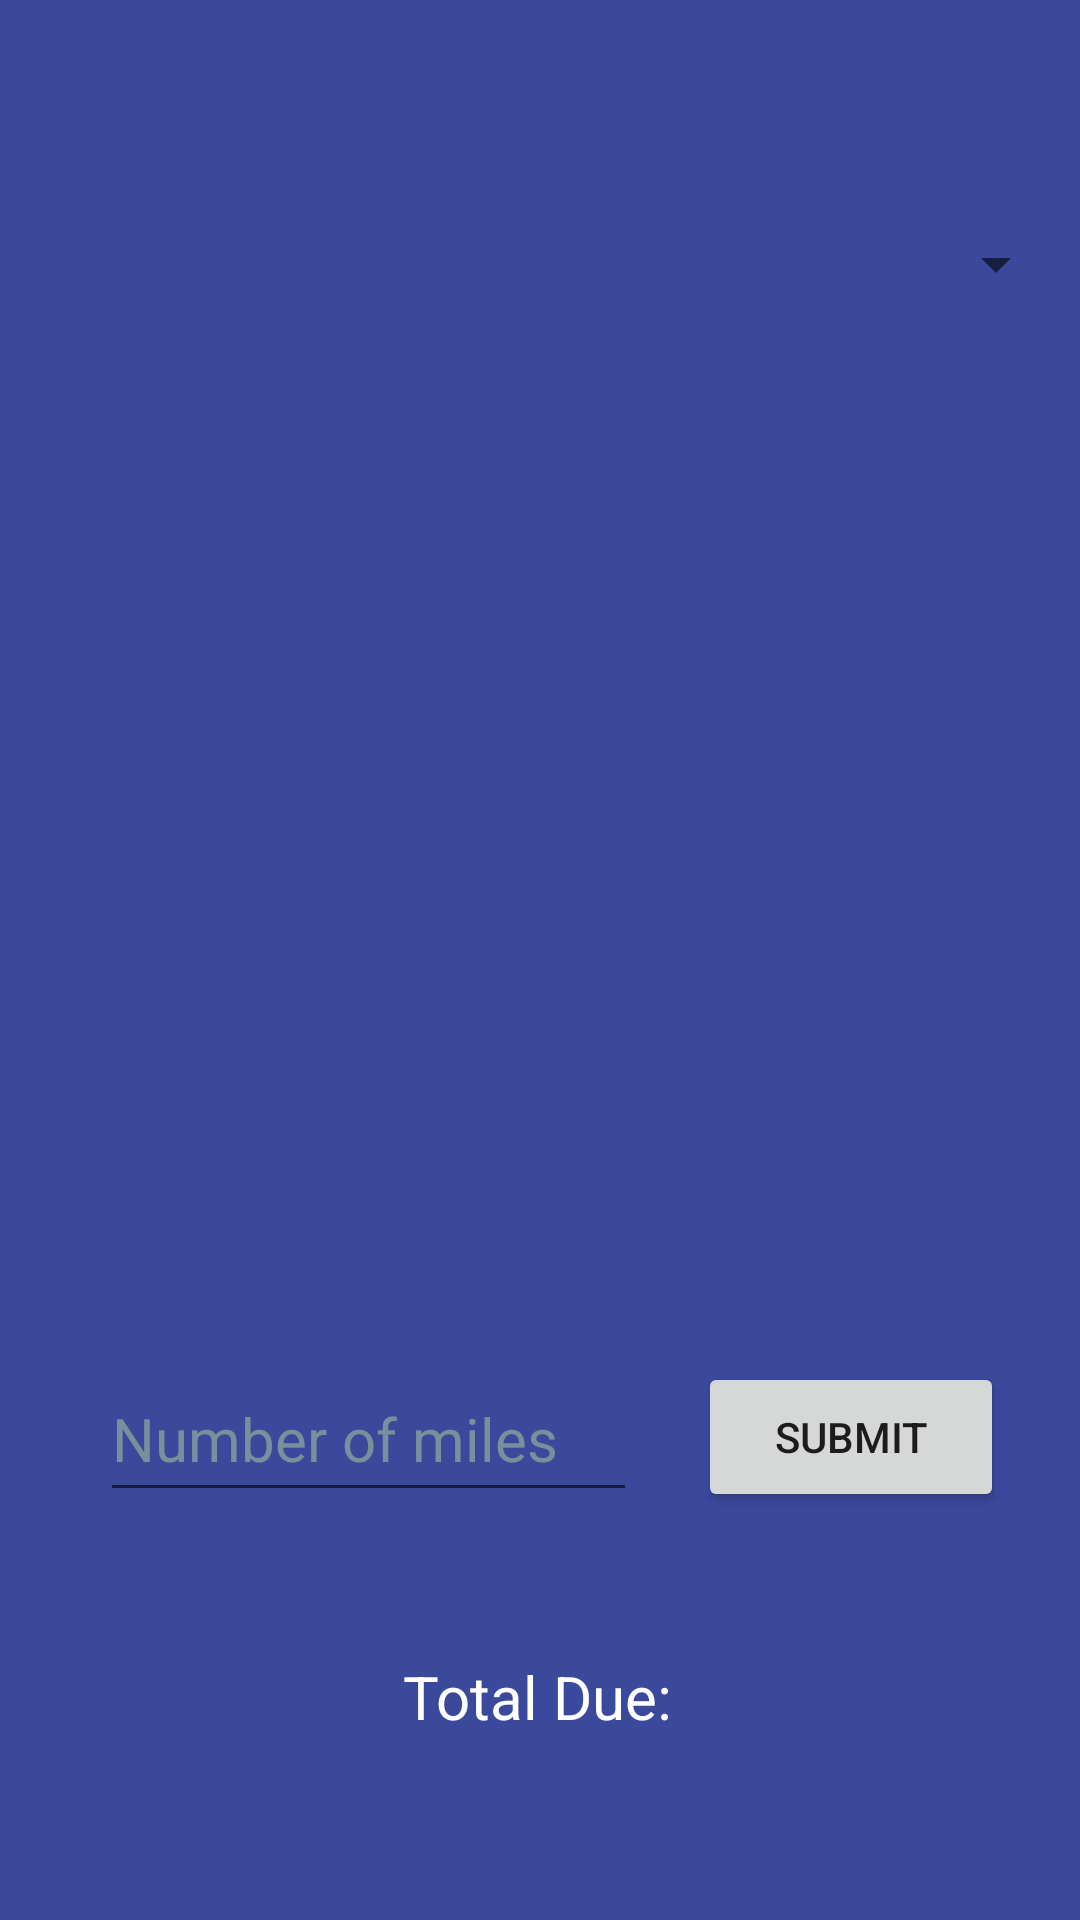

Here is an Android app screen rendered from its layout file. Give the layout XML and the strings, colors and styles it references.
<!-- AndroidManifest.xml: application theme Theme.UberFareApp -->
<!-- res/layout/activity_main.xml -->
<?xml version="1.0" encoding="utf-8"?>
<androidx.constraintlayout.widget.ConstraintLayout xmlns:android="http://schemas.android.com/apk/res/android"
    xmlns:app="http://schemas.android.com/apk/res-auto"
    xmlns:tools="http://schemas.android.com/tools"
    android:layout_width="match_parent"
    android:layout_height="match_parent"
    android:background="#3A499C"
    android:foreground="@drawable/uber_logo"
    android:foregroundGravity="center"
    tools:context=".MainActivity">

    <Spinner
        android:id="@+id/spnrCars"
        android:layout_width="352dp"
        android:layout_height="48dp"
        android:layout_marginTop="64dp"
        android:contentDescription="@string/spnrCars"
        android:minHeight="48dp"
        android:textSize="20sp"
        app:layout_constraintEnd_toEndOf="parent"
        app:layout_constraintHorizontal_bias="0.491"
        app:layout_constraintStart_toStartOf="parent"
        app:layout_constraintTop_toTopOf="parent" />

    <TextView
        android:id="@+id/txtTotal"
        android:layout_width="wrap_content"
        android:layout_height="wrap_content"
        android:layout_marginTop="48dp"
        android:text="@string/txtTotal"
        android:textColor="#FFFFFF"
        android:textSize="20sp"
        app:layout_constraintEnd_toEndOf="parent"
        app:layout_constraintHorizontal_bias="0.498"
        app:layout_constraintStart_toStartOf="parent"
        app:layout_constraintTop_toBottomOf="@+id/enterMiles"  />

    <EditText
        android:id="@+id/enterMiles"
        android:layout_width="179dp"
        android:layout_height="52dp"
        android:layout_marginTop="340dp"
        android:ems="10"
        android:hint="Number of miles"
        android:inputType="textPersonName"
        android:textColor="#FFFEFE"
        android:textColorHint="#78909C"
        android:textSize="20sp"
        app:layout_constraintEnd_toEndOf="parent"
        app:layout_constraintHorizontal_bias="0.185"
        app:layout_constraintStart_toStartOf="parent"
        app:layout_constraintTop_toBottomOf="@+id/spnrCars"/>

    <Button
        android:id="@+id/btnSubmit"
        android:layout_width="102dp"
        android:layout_height="50dp"
        android:layout_marginBottom="48dp"
        android:onClick="getMileage"
        android:text="Submit"
        app:layout_constraintBottom_toTopOf="@+id/txtTotal"
        app:layout_constraintEnd_toEndOf="parent"
        app:layout_constraintHorizontal_bias="0.448"
        app:layout_constraintStart_toEndOf="@+id/enterMiles" />

</androidx.constraintlayout.widget.ConstraintLayout>
<!-- resources referenced by this layout -->
<resources>
  <!-- drawable uber_logo: png bitmap (drawable, 240870 bytes) -->
  <string name="spnrCars">Choose a Car</string>
  <string name="txtTotal">Total Due:</string>
  <style name="Theme.UberFareApp" parent="Theme.MaterialComponents.DayNight.DarkActionBar">
          
          <item name="colorPrimary">@color/purple_500</item>
          <item name="colorPrimaryVariant">@color/purple_700</item>
          <item name="colorOnPrimary">@color/white</item>
          
          <item name="colorSecondary">@color/teal_200</item>
          <item name="colorSecondaryVariant">@color/teal_700</item>
          <item name="colorOnSecondary">@color/black</item>
          
          <item name="android:statusBarColor" tools:targetApi="l">?attr/colorPrimaryVariant</item>
          
      </style>
  <!-- not gathered from this repository: default colours our renderer supplied (Android Studio template values) -->
  <color name="purple_500">#FF6200EE</color>
  <color name="purple_700">#FF3700B3</color>
  <color name="teal_200">#FF03DAC5</color>
  <color name="teal_700">#FF018786</color>
  <color name="black">#FF000000</color>
  <color name="white">#FFFFFFFF</color>
</resources>
